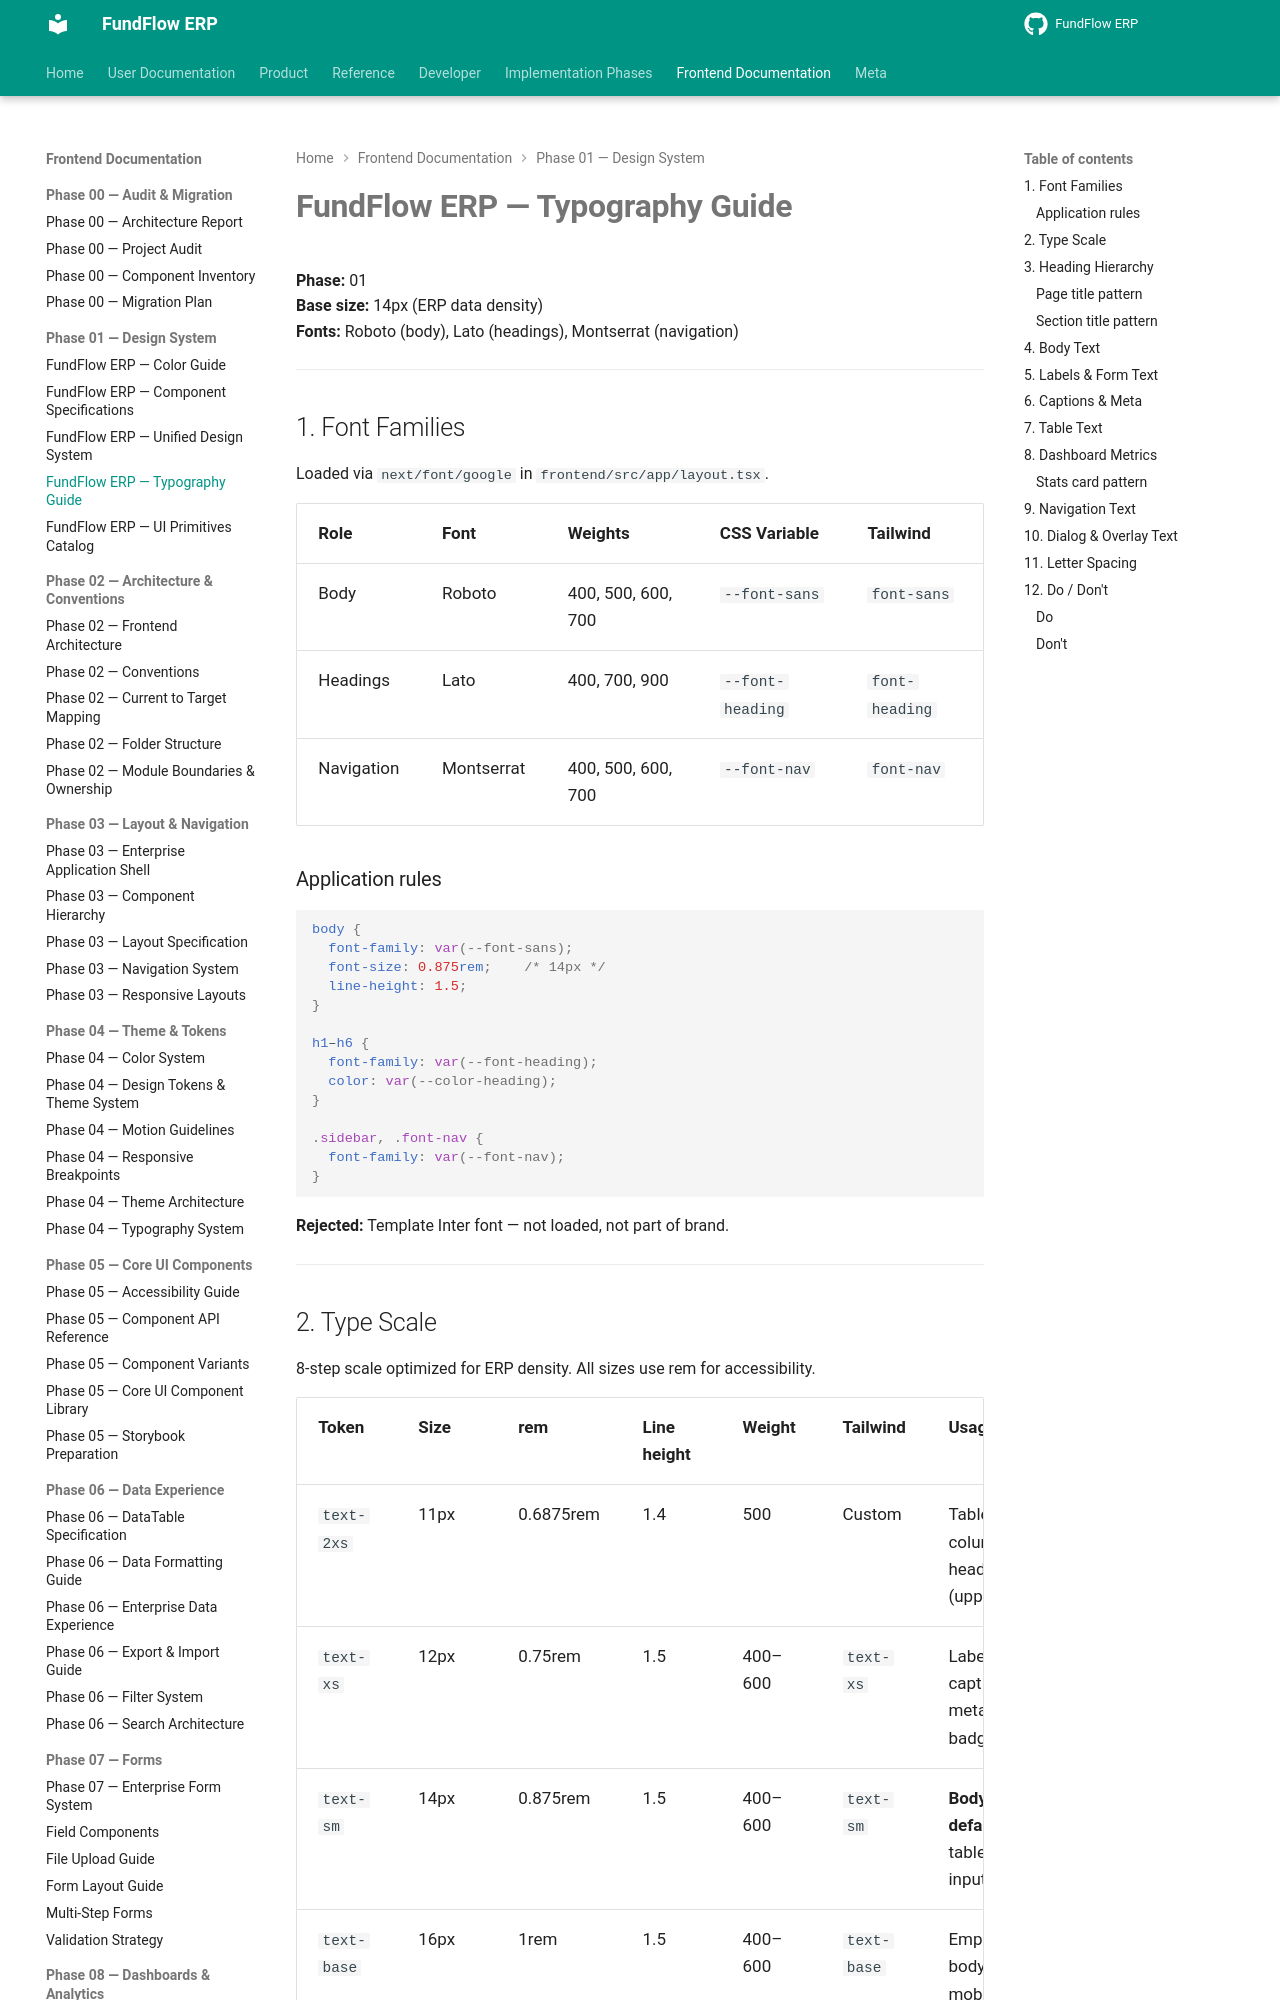

repository: Amanijr/FundFlow · page: frontend/phase-01/TYPOGRAPHY/index.html · generator: mkdocs

# FundFlow ERP — Typography Guide

**Phase:** 01  
**Base size:** 14px (ERP data density)  
**Fonts:** Roboto (body), Lato (headings), Montserrat (navigation)

---

## 1. Font Families

Loaded via `next/font/google` in `frontend/src/app/layout.tsx`.

| Role | Font | Weights | CSS Variable | Tailwind |
|------|------|---------|--------------|----------|
| Body | Roboto | 400, 500, 600, 700 | `--font-sans` | `font-sans` |
| Headings | Lato | 400, 700, 900 | `--font-heading` | `font-heading` |
| Navigation | Montserrat | 400, 500, 600, 700 | `--font-nav` | `font-nav` |

### Application rules

```css
body {
  font-family: var(--font-sans);
  font-size: 0.875rem;    /* 14px */
  line-height: 1.5;
}

h1–h6 {
  font-family: var(--font-heading);
  color: var(--color-heading);
}

.sidebar, .font-nav {
  font-family: var(--font-nav);
}
```

**Rejected:** Template Inter font — not loaded, not part of brand.

---
